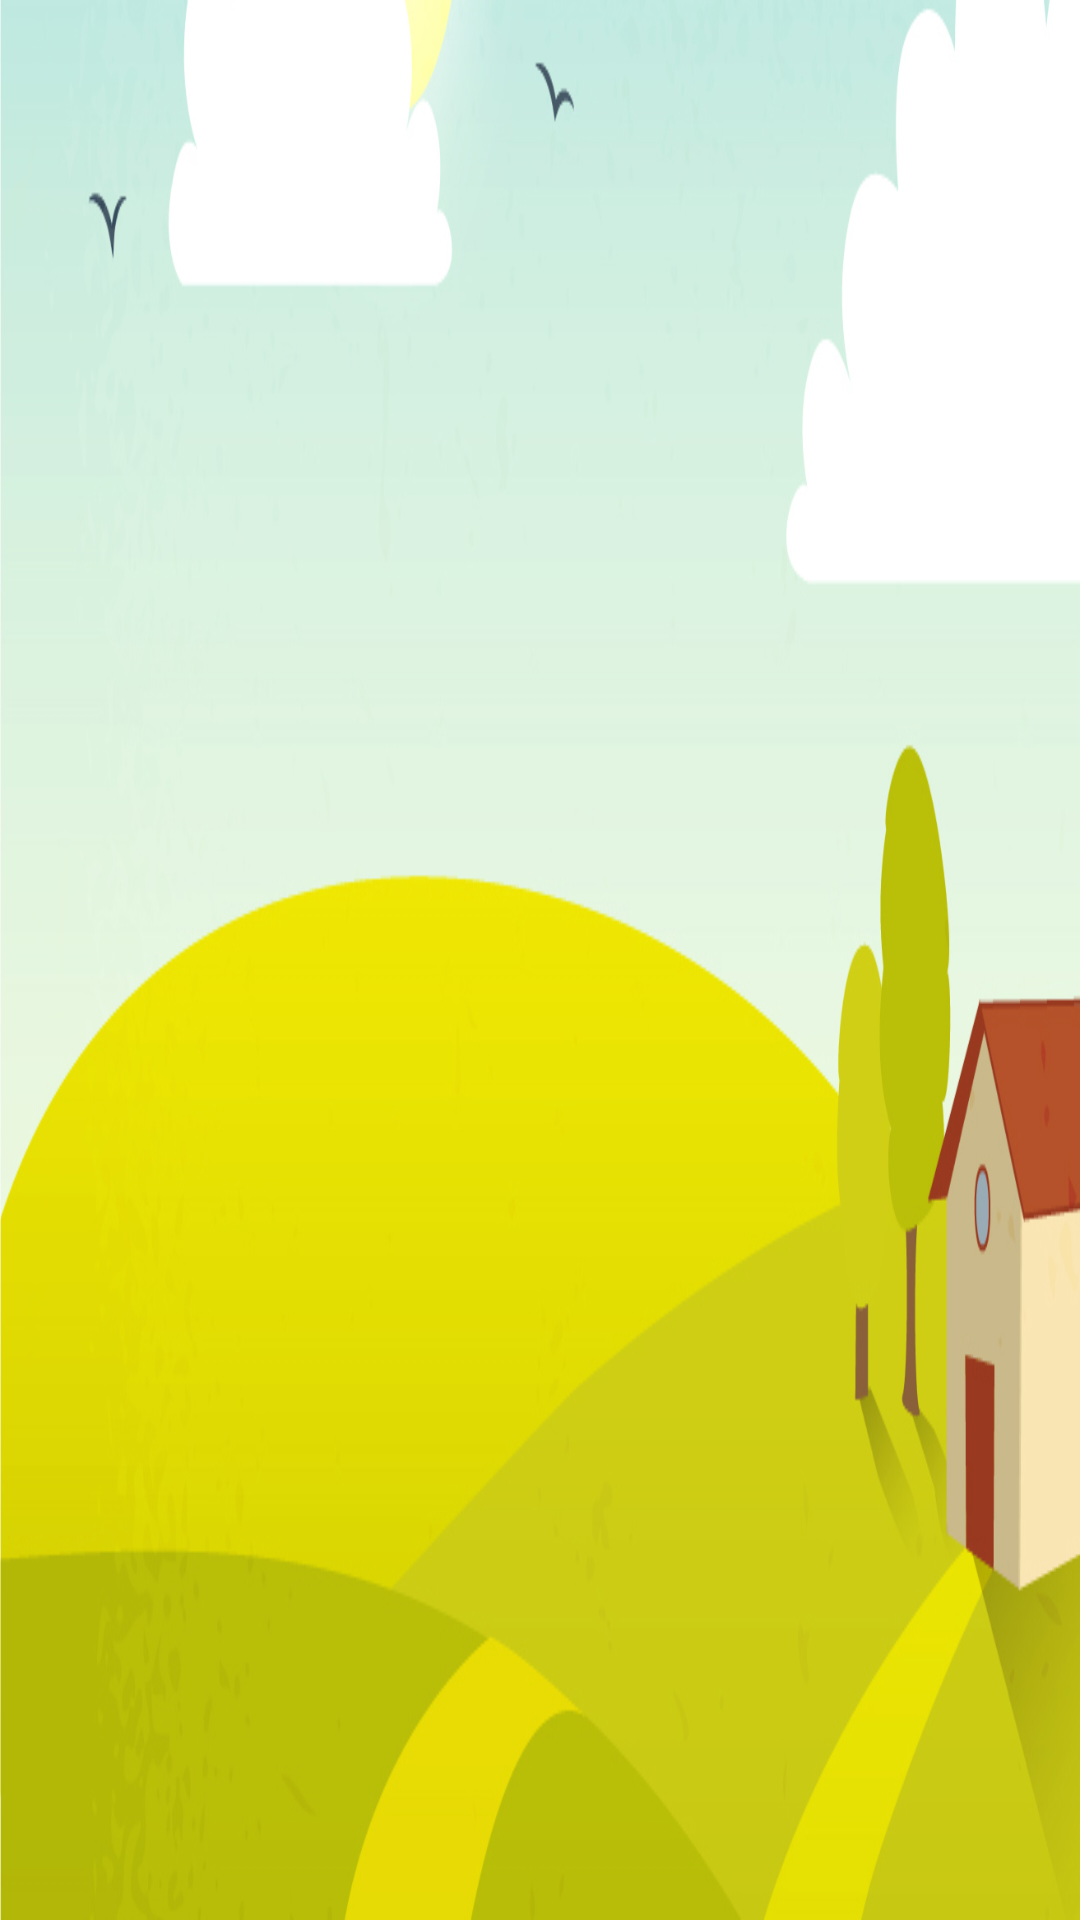

Android layout source for this screen:
<!-- AndroidManifest.xml: application theme AppTheme -->
<!-- res/layout/activity_main.xml -->
<?xml version="1.0" encoding="utf-8"?>
<RelativeLayout xmlns:android="http://schemas.android.com/apk/res/android"
    xmlns:tools="http://schemas.android.com/tools"
    android:layout_width="match_parent"
    android:layout_height="match_parent"
    android:orientation="vertical"
    tools:context=".view.MainActivity"
    android:background="@drawable/background">

    <FrameLayout
        android:id="@+id/fragment_container"
        android:layout_width="match_parent"
        android:layout_height="match_parent" />






</RelativeLayout>
<!-- resources referenced by this layout -->
<resources>
  <!-- drawable background: png bitmap (drawable, 193575 bytes) -->
  <style name="AppTheme" parent="Theme.AppCompat.Light.NoActionBar">
          
          <item name="colorPrimary">@color/colorPrimary</item>
          <item name="colorPrimaryDark">@color/colorPrimaryDark</item>
          <item name="colorAccent">@color/colorAccent</item>
      </style>
  <color name="colorPrimary">#3F51B5</color>
  <color name="colorPrimaryDark">#303F9F</color>
  <color name="colorAccent">#FF4081</color>
</resources>
